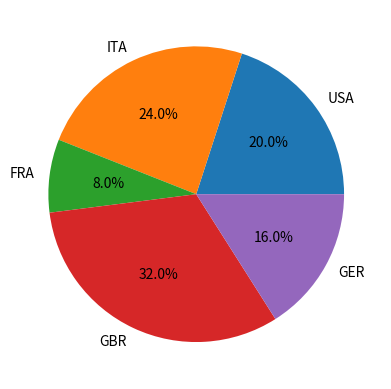

The script that saved this image:
import matplotlib.pyplot as plt

values = [10, 12, 4, 16, 8]
countries = ["USA", "ITA", "FRA", "GBR", "GER"]
pct = [float(i)/sum(values)*100 for i in values]
plt.pie(values, labels = countries, autopct='%1.1f%%')
plt.show()
